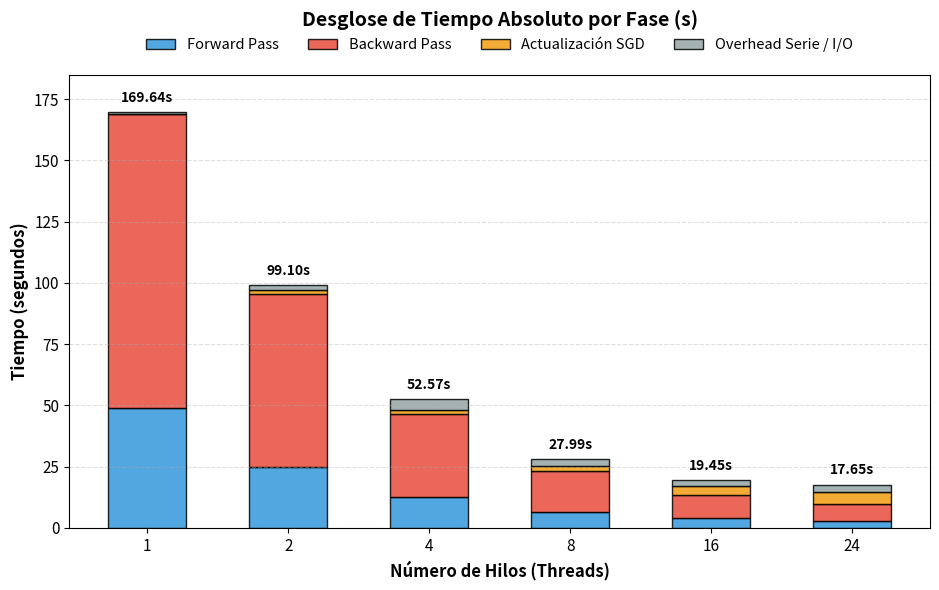

Generate this figure with matplotlib:
import matplotlib.pyplot as plt
import numpy as np

# Datos
hilos = [1, 2, 4, 8, 16, 24]
x_pos = np.arange(len(hilos))
bar_width = 0.55

fwd = np.array([48.8850, 24.9947, 12.5973, 6.5515, 3.8310, 2.7356])
bwd = np.array([119.9908, 70.6402, 33.9012, 16.7489, 9.6362, 6.9495])
sgd = np.array([0.2157, 1.3319, 1.6073, 2.1305, 3.5174, 4.9084])
tiempo_total = np.array([169.6415, 99.1022, 52.5712, 27.9934, 19.4477, 17.6482])

tiempo_perfilado = fwd + bwd + sgd
overhead_serie = tiempo_total - tiempo_perfilado

# Configuración del gráfico
plt.figure(figsize=(9.5, 6))

plt.bar(
    x_pos,
    fwd,
    label="Forward Pass",
    color="#3498db",
    width=bar_width,
    edgecolor="black",
    alpha=0.85,
)
plt.bar(
    x_pos,
    bwd,
    bottom=fwd,
    label="Backward Pass",
    color="#e74c3c",
    width=bar_width,
    edgecolor="black",
    alpha=0.85,
)
plt.bar(
    x_pos,
    sgd,
    bottom=fwd + bwd,
    label="Actualización SGD",
    color="#f39c12",
    width=bar_width,
    edgecolor="black",
    alpha=0.85,
)
plt.bar(
    x_pos,
    overhead_serie,
    bottom=fwd + bwd + sgd,
    label="Overhead Serie / I/O",
    color="#95a5a6",
    width=bar_width,
    edgecolor="black",
    alpha=0.85,
)

plt.title(
    "Desglose de Tiempo Absoluto por Fase (s)", fontsize=14, fontweight="bold", pad=35
)
plt.xlabel("Número de Hilos (Threads)", fontsize=12, fontweight="bold")
plt.ylabel("Tiempo (segundos)", fontsize=12, fontweight="bold")
plt.xticks(x_pos, [str(h) for h in hilos], fontsize=11)
plt.yticks(fontsize=11)
plt.ylim(0, 185)
plt.grid(True, linestyle="--", alpha=0.4, axis="y")

# Leyenda horizontal posicionada fuera del área de las barras
plt.legend(
    fontsize=10.5, loc="lower center", bbox_to_anchor=(0.5, 1.02), ncol=4, frameon=False
)

# Anotaciones de tiempo total sobre cada columna
for i, tot in enumerate(tiempo_total):
    plt.text(
        i,
        tot + 3,
        f"{tot:.2f}s",
        ha="center",
        va="bottom",
        fontweight="bold",
        fontsize=10,
    )

plt.tight_layout()
plt.savefig("grafico1_tiempo_absoluto_corregido.png", dpi=600)
